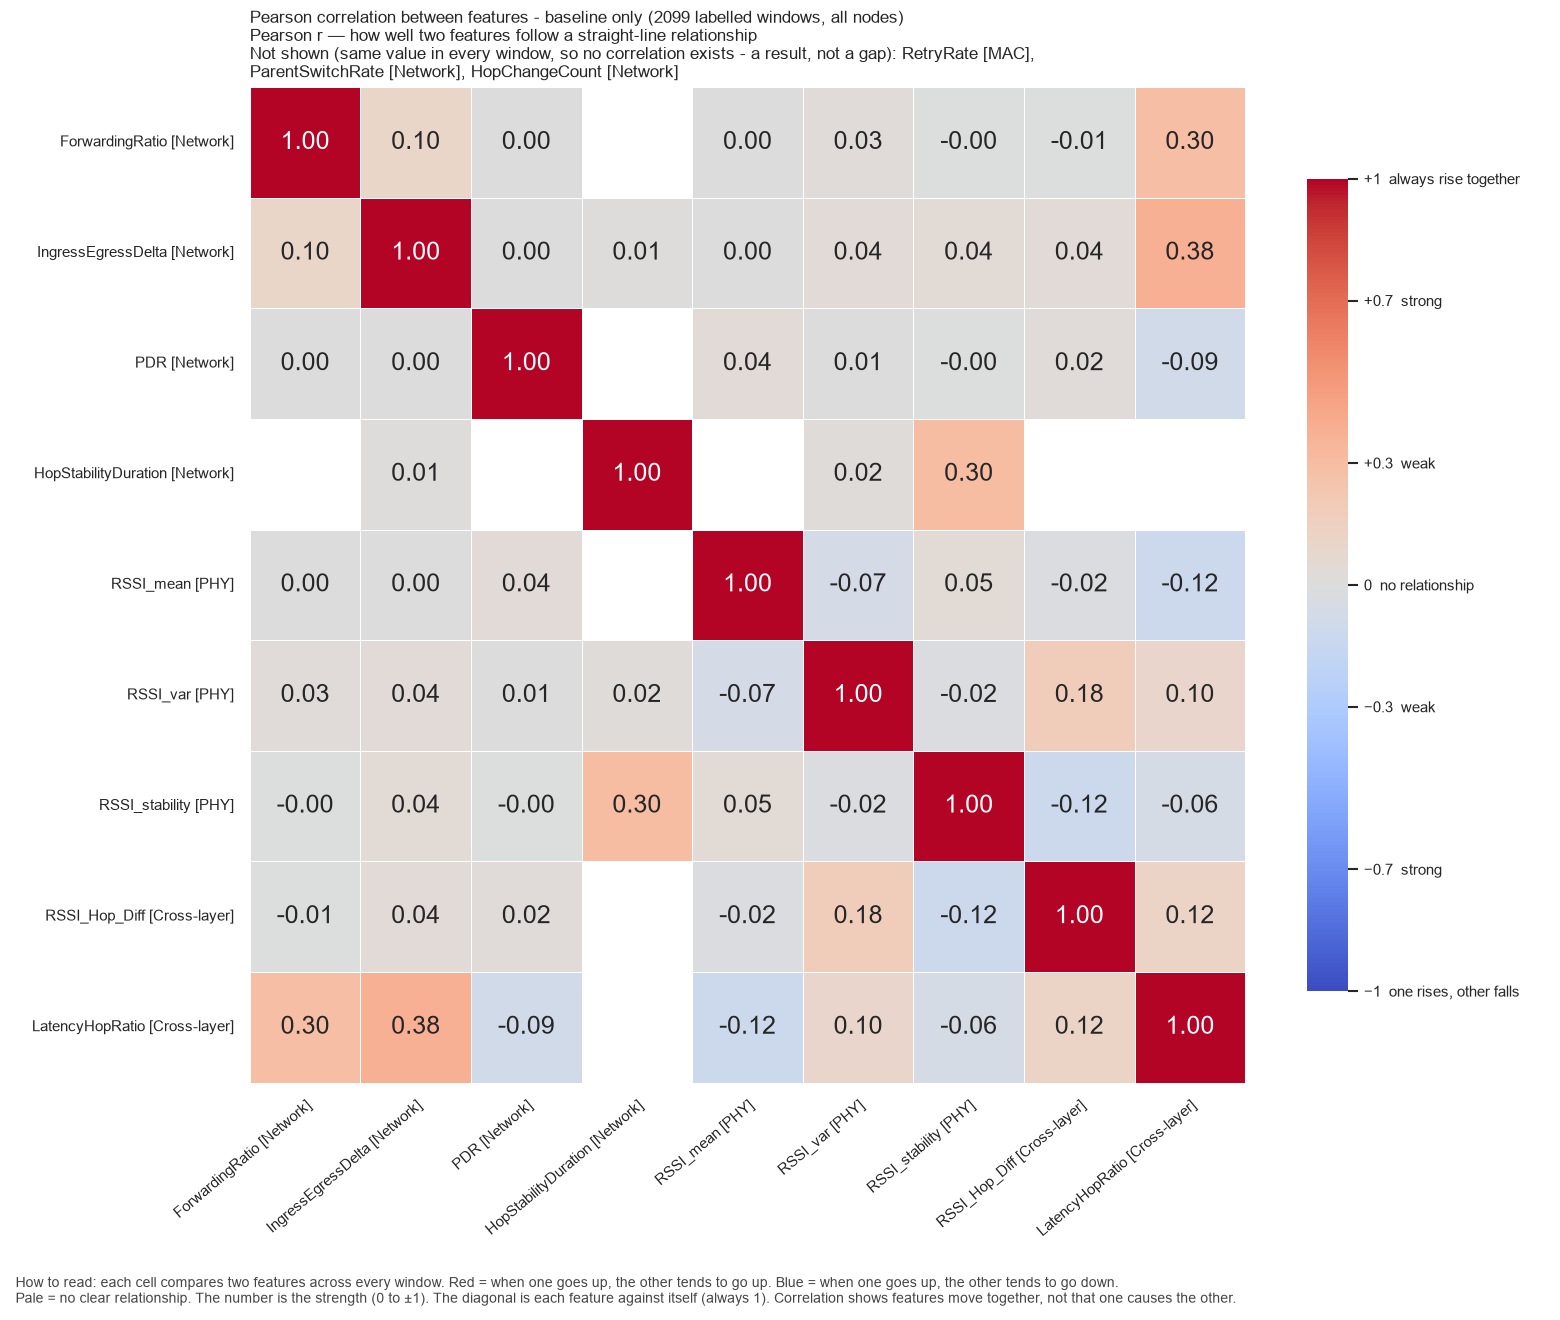

Values plotted in this chart, from the file beside it:
, ForwardingRatio, IngressEgressDelta, PDR, HopStabilityDuration, RSSI_mean, RSSI_var, RSSI_stability, RSSI_Hop_Diff, LatencyHopRatio
ForwardingRatio, 1.0, 0.1018, 0.001003, , 0.0009137, 0.02999, -0.001297, -0.006796, 0.2962
IngressEgressDelta, 0.1018, 1.0, 0.004372, 0.0126, 0.001199, 0.0358, 0.04186, 0.03629, 0.377
PDR, 0.001003, 0.004372, 1.0, , 0.03561, 0.005759, -0.003575, 0.02383, -0.08653
HopStabilityDuration, , 0.0126, , 1.0, , 0.02139, 0.3033, , 
RSSI_mean, 0.0009137, 0.001199, 0.03561, , 1.0, -0.06843, 0.04582, -0.02139, -0.12
RSSI_var, 0.02999, 0.0358, 0.005759, 0.02139, -0.06843, 1.0, -0.01702, 0.1791, 0.09614
RSSI_stability, -0.001297, 0.04186, -0.003575, 0.3033, 0.04582, -0.01702, 1.0, -0.1241, -0.05751
RSSI_Hop_Diff, -0.006796, 0.03629, 0.02383, , -0.02139, 0.1791, -0.1241, 1.0, 0.1188
LatencyHopRatio, 0.2962, 0.377, -0.08653, , -0.12, 0.09614, -0.05751, 0.1188, 1.0
